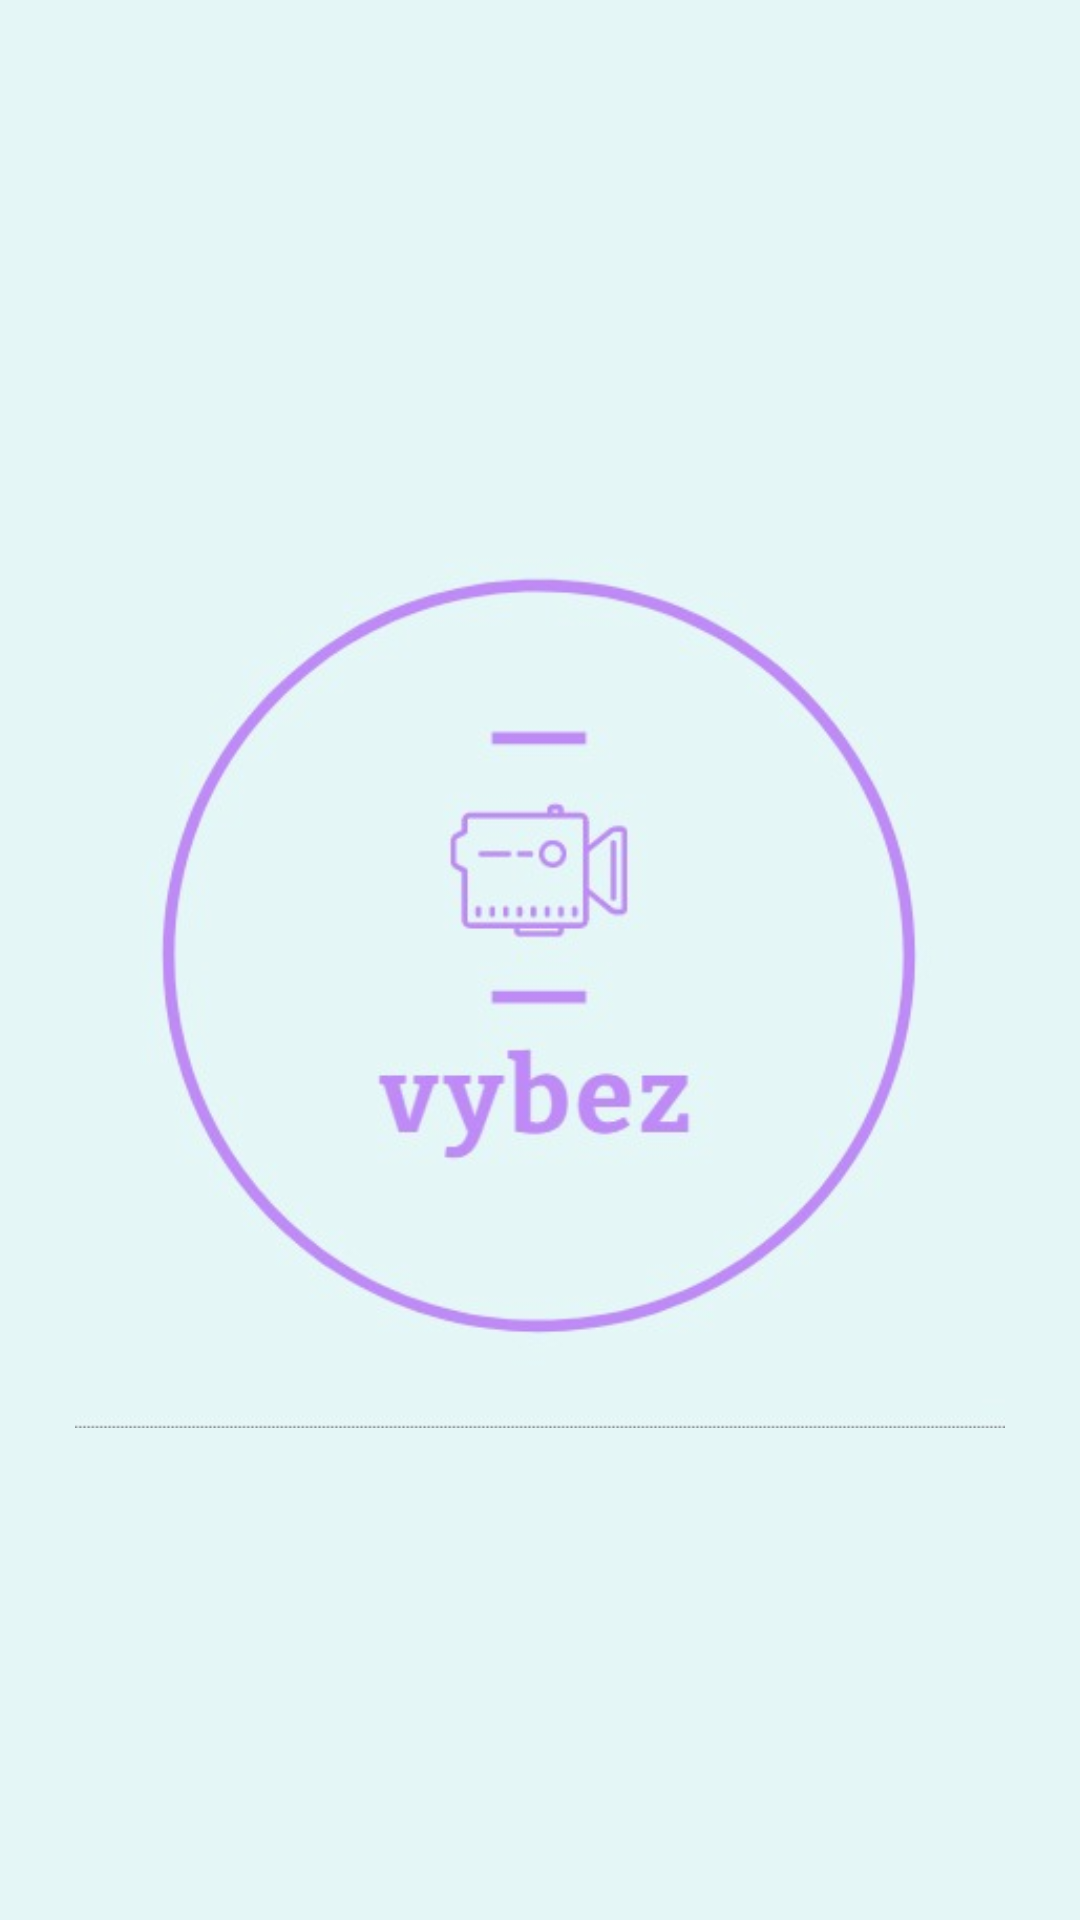

Layout XML and referenced resources for this Android screen:
<!-- AndroidManifest.xml: application theme Theme.CapstoneProjectKelompok3 -->
<!-- res/layout/activity_splash_screen.xml -->
<?xml version="1.0" encoding="utf-8"?>
<androidx.constraintlayout.widget.ConstraintLayout xmlns:android="http://schemas.android.com/apk/res/android"
    xmlns:app="http://schemas.android.com/apk/res-auto"
    xmlns:tools="http://schemas.android.com/tools"
    android:layout_width="match_parent"
    android:layout_height="match_parent"
    android:background="#E4F6F6"
    tools:context=".activities.SplashScreen">

    <ImageView
        android:layout_width="wrap_content"
        android:layout_height="wrap_content"
        android:layout_centerInParent="true"
        android:padding="25dp"
        android:src="@drawable/logofix"
        app:layout_constraintBottom_toBottomOf="parent"
        app:layout_constraintEnd_toEndOf="parent"
        app:layout_constraintStart_toStartOf="parent"
        app:layout_constraintTop_toTopOf="parent"
        tools:ignore="MissingConstraints" />

</androidx.constraintlayout.widget.ConstraintLayout>
<!-- resources referenced by this layout -->
<resources>
  <!-- drawable logofix: png bitmap (drawable, 19071 bytes) -->
  <style name="Theme.CapstoneProjectKelompok3" parent="Theme.MaterialComponents.DayNight.DarkActionBar">
          
          <item name="colorPrimary">@color/purple_500</item>
          <item name="colorPrimaryVariant">@color/purple_700</item>
          <item name="colorOnPrimary">@color/white</item>
          
          <item name="colorSecondary">@color/teal_200</item>
          <item name="colorSecondaryVariant">@color/teal_700</item>
          <item name="colorOnSecondary">@color/black</item>
          
          <item name="android:statusBarColor" tools:targetApi="l">?attr/colorPrimaryVariant</item>
          
      </style>
  <!-- not gathered from this repository: default colours our renderer supplied (Android Studio template values) -->
  <color name="purple_500">#FF6200EE</color>
  <color name="purple_700">#FF3700B3</color>
  <color name="teal_200">#FF03DAC5</color>
  <color name="teal_700">#FF018786</color>
  <color name="black">#FF000000</color>
  <color name="white">#FFFFFFFF</color>
</resources>
